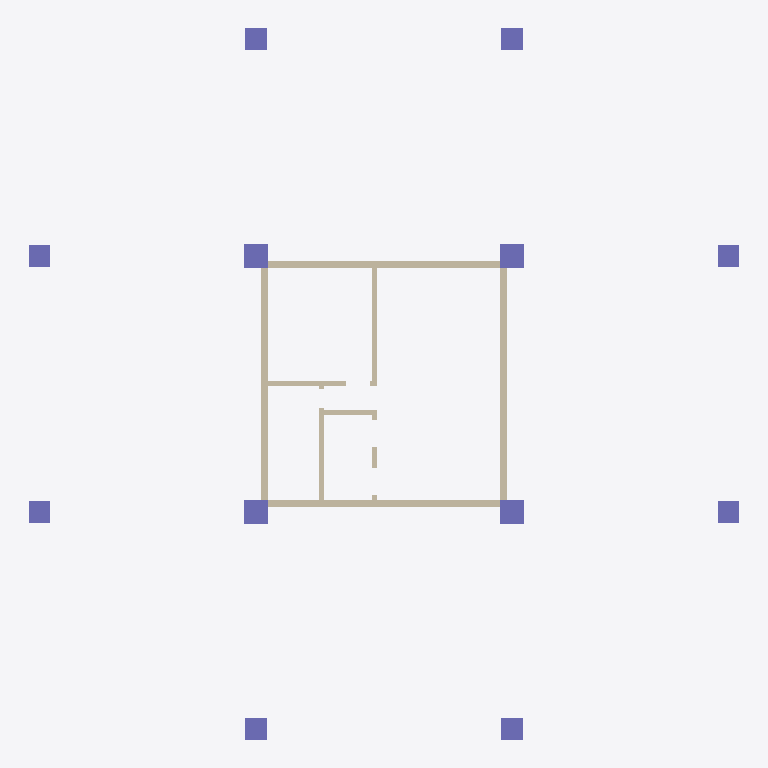
Plan cut of the same IFC building model at storey 'Down' (level 0.00 m, cut at 1.40 m), seen from above with north up, elements coloured by IFC class: 12 columns (violet), 11 walls (beige). Cut surfaces are drawn darker.
Extent 29.5 m × 29.5 m × 3.0 m (x, y, z). Storeys (2): Down at 0.00 m; Typical Floor at 3.00 m. Elements (60): 24 IfcBeam, 13 IfcWallStandardCase, 12 IfcColumn, 11 IfcSlab.

HEADER;
FILE_DESCRIPTION(('ViewDefinition [CoordinationView]','ExchangeRequirement []'),'2;1');
FILE_NAME('מספר פרויקט','2022-05-19T22:33:56',(''),(''),'ODA IFC SDK 22.6','22.1.1.516 - Exporter 22.1.1.516 - Default UI','');
FILE_SCHEMA(('IFC2X3'));
ENDSEC;
DATA;
#92=IFCPROJECT('0lpwpNK1vCuPJFgLBeLctv',#20,'מספר פרויקט',$,$,'Project 031','Project Status',(#87),#84);
#108=IFCSITE('0lpwpNK1vCuPJFgLBeLctx',#20,'Default',$,$,#107,$,$,.ELEMENT.,$,$,$,$,$);
#94=IFCBUILDING('0lpwpNK1vCuPJFgLBeLctu',#20,'',$,$,#16,$,'',.ELEMENT.,$,$,$);
#97=IFCBUILDINGSTOREY('0lpwpNK1vCuPJFgL8NgPDQ',#20,'Down',$,'Level:8mm Head',#96,$,'Down',.ELEMENT.,1.727731E-11);
#101=IFCBUILDINGSTOREY('0lpwpNK1vCuPJFgL8NhowE',#20,'Typical Floor',$,'Level:8mm Head',#100,$,'Typical Floor',.ELEMENT.,300.0);
#929=IFCWALLSTANDARDCASE('1HQT$YOaP2CA223zIUAyos',#20,'Basic Wall:30:539754',$,'Basic Wall:30',#904,#928,'539754');
#818=IFCWALLSTANDARDCASE('1HQT$YOaP2CA223zIUAyjt',#20,'Basic Wall:30:539563',$,'Basic Wall:30',#781,#817,'539563');
#1041=IFCWALLSTANDARDCASE('1HQT$YOaP2CA223zIUAyqK',#20,'Basic Wall:30:540104',$,'Basic Wall:30',#1029,#1040,'540104');
#991=IFCWALLSTANDARDCASE('1HQT$YOaP2CA223zIUAyt5',#20,'Basic Wall:30:539929',$,'Basic Wall:30',#967,#990,'539929');
#587=IFCCOLUMN('1HQT$YOaP2CA223zIUAyhO',#20,'Concrete Rectengular Column:100/100:539140',$,'Concrete Rectengular Column:100/100',#586,#584,'539140');
#650=IFCCOLUMN('1HQT$YOaP2CA223zIUAyhI',#20,'Concrete Rectengular Column:100/100:539150',$,'Concrete Rectengular Column:100/100',#649,#647,'539150');
#699=IFCCOLUMN('1HQT$YOaP2CA223zIUAyhB',#20,'Concrete Rectengular Column:100/100:539159',$,'Concrete Rectengular Column:100/100',#698,#696,'539159');
#748=IFCCOLUMN('1HQT$YOaP2CA223zIUAyhy',#20,'Concrete Rectengular Column:100/100:539168',$,'Concrete Rectengular Column:100/100',#747,#745,'539168');
#1267=IFCWALLSTANDARDCASE('1HQT$YOaP2CA223zIUAx2U',#20,'Basic Wall:20:540738',$,'Basic Wall:20',#1255,#1266,'540738');
#293=IFCCOLUMN('1HQT$YOaP2CA223zIUAyaR',#20,'Concrete Rectengular Column:90/90:539079',$,'Concrete Rectengular Column:90/90',#292,#290,'539079');
#342=IFCCOLUMN('1HQT$YOaP2CA223zIUAyaC',#20,'Concrete Rectengular Column:90/90:539088',$,'Concrete Rectengular Column:90/90',#341,#339,'539088');
#489=IFCCOLUMN('1HQT$YOaP2CA223zIUAyat',#20,'Concrete Rectengular Column:90/90:539115',$,'Concrete Rectengular Column:90/90',#488,#486,'539115');
#538=IFCCOLUMN('1HQT$YOaP2CA223zIUAyae',#20,'Concrete Rectengular Column:90/90:539124',$,'Concrete Rectengular Column:90/90',#537,#535,'539124');
#156=IFCCOLUMN('1HQT$YOaP2CA223zIUAybe',#20,'Concrete Rectengular Column:90/90:539060',$,'Concrete Rectengular Column:90/90',#155,#153,'539060');
#244=IFCCOLUMN('1HQT$YOaP2CA223zIUAybY',#20,'Concrete Rectengular Column:90/90:539070',$,'Concrete Rectengular Column:90/90',#243,#241,'539070');
#391=IFCCOLUMN('1HQT$YOaP2CA223zIUAya5',#20,'Concrete Rectengular Column:90/90:539097',$,'Concrete Rectengular Column:90/90',#390,#388,'539097');
#440=IFCCOLUMN('1HQT$YOaP2CA223zIUAya_',#20,'Concrete Rectengular Column:90/90:539106',$,'Concrete Rectengular Column:90/90',#439,#437,'539106');
#1317=IFCWALLSTANDARDCASE('1HQT$YOaP2CA223zIUAx1F',#20,'Basic Wall:20:540819',$,'Basic Wall:20',#1305,#1316,'540819');
#1091=IFCWALLSTANDARDCASE('1HQT$YOaP2CA223zIUAyu8',#20,'Basic Wall:20:540372',$,'Basic Wall:20',#1079,#1090,'540372');
#1367=IFCWALLSTANDARDCASE('1HQT$YOaP2CA223zIUAx7G',#20,'Basic Wall:20:540940',$,'Basic Wall:20',#1355,#1366,'540940');
#1517=IFCWALLSTANDARDCASE('1HQT$YOaP2CA223zIUAxEB',#20,'Basic Wall:20:541527',$,'Basic Wall:20',#1505,#1516,'541527');
#1417=IFCWALLSTANDARDCASE('1HQT$YOaP2CA223zIUAx69',#20,'Basic Wall:20:541013',$,'Basic Wall:20',#1405,#1416,'541013');
#1217=IFCWALLSTANDARDCASE('1HQT$YOaP2CA223zIUAyz$',#20,'Basic Wall:20:540579',$,'Basic Wall:20',#1205,#1216,'540579');
ENDSEC;